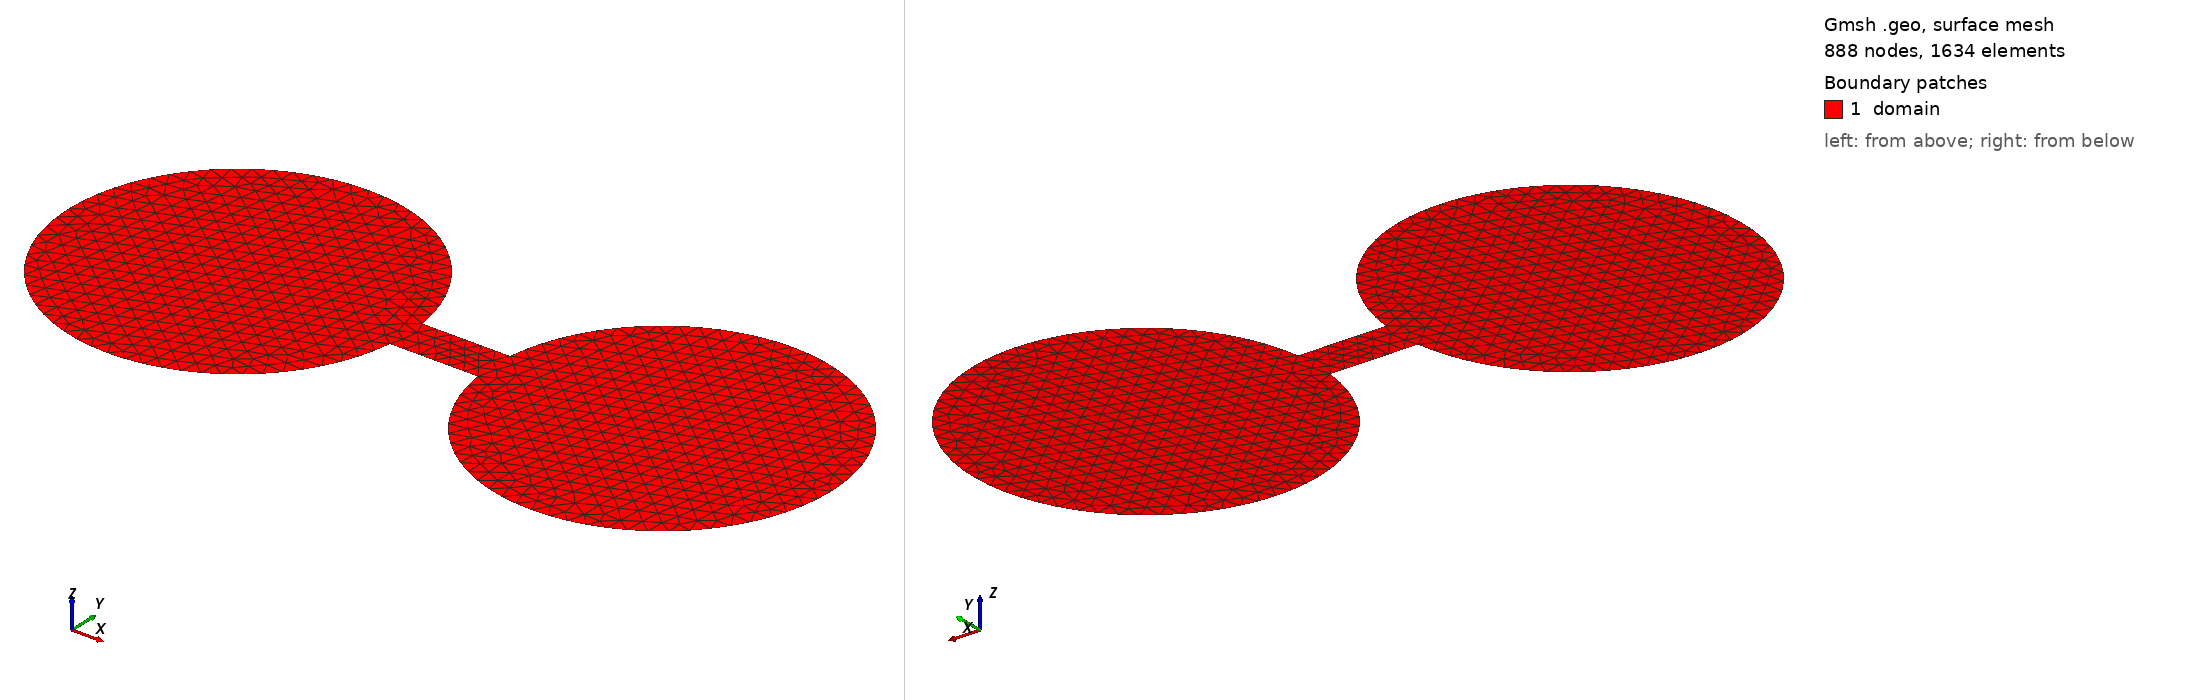

Gmsh geometry script, surface-meshed: 888 nodes, 1634 surface elements. Boundary patches (legend numbers): 1 domain. Left view from above one corner, right view from below the opposite corner. Legend entries are the model's physical surfaces. The drawing asked Gmsh for element sizes between 1% and 20% of the model's largest extent; the script's own settings can give other sizes.

=== double_basin_v0.1.geo (drawn) ===
SetFactory("Built-in");

// Parameters
resolution = 0.1; // Mesh resolution
r = 1.0;         // Circle radius
xc = 2.5;        // Center of 2nd circle (x)
corridorWidth = 0.25;  // Width of the corridor
corridorLength = xc - r; // x-distance from 1st circle edge to 2nd circle center
corr_h = corridorWidth/2;
int_pt = Sqrt(r^2 - corr_h^2);

// --- First Circle Points
Point(1) = {0, 0, 0, resolution};                 // Center 1
Point(20) = {int_pt, corr_h, 0, resolution};
Point(21) = {int_pt,-corr_h, 0, resolution};
Point(3) = {0, r, 0, resolution};                 // +y
Point(4) = {-r, 0, 0, resolution};                // -x
Point(5) = {0, -r, 0, resolution};                // -y

// --- Second Circle Points
Point(6) = {xc, 0, 0, resolution};                // Center 2
Point(7) = {xc + r, 0, 0, resolution};            // +x
Point(8) = {xc, r, 0, resolution};                // +y
Point(10) = {xc, -r, 0, resolution};              // -y
Point(90) = {xc - int_pt, corr_h, 0, resolution};
Point(91) = {xc - int_pt,-corr_h, 0, resolution};

// ---- First Circle Arcs
Circle(1) = {20, 1, 3};
Circle(2) = {3, 1, 4};
Circle(3) = {4, 1, 5};
Circle(4) = {5, 1, 21};

// ---- Second Circle Arcs
Circle(5) = {7, 6, 8};
Circle(6) = {8, 6, 90};
Circle(7) = {91, 6, 10};
Circle(8) = {10, 6, 7};

// --- Lines (corridor and connectors)
Line(9) = {90, 20};   // upper corridor edge
Line(10) = {91, 21};  // lower corridor edge

// ---- Outer Line Loops (full boundary)
Line Loop(20) = {1, 2, 3, 4, -10, 7, 8, 5, 6, 9};
Plane Surface(21) = {20};
Physical Surface("domain") = {21};
Physical Curve("boundary") = {1,2,3,4,5,6,7,8,9,10};
